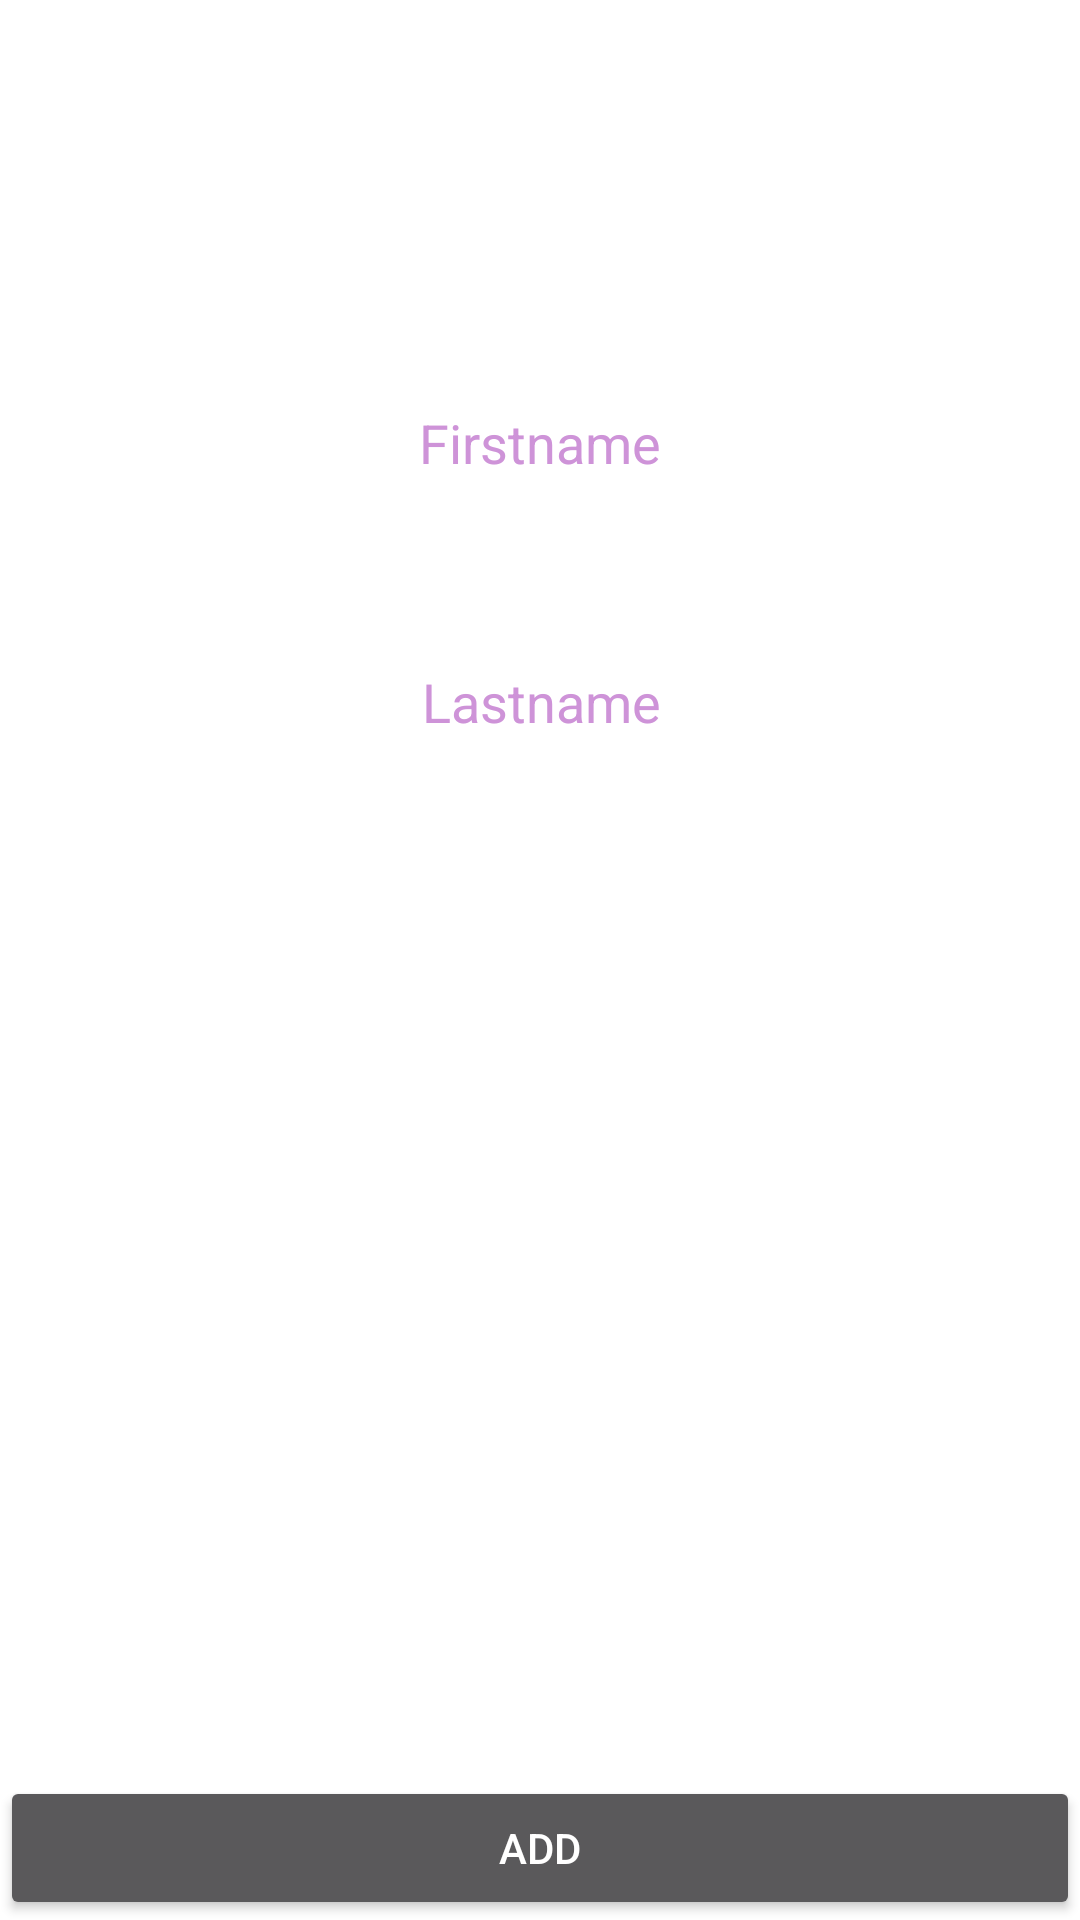

Produce the Android XML layout that renders to this screen, including the resource entries it uses.
<!-- AndroidManifest.xml: application theme SplashScreenTheme -->
<!-- res/layout/activity_birthdate_action.xml -->
<?xml version="1.0" encoding="utf-8"?>
<androidx.constraintlayout.widget.ConstraintLayout xmlns:android="http://schemas.android.com/apk/res/android"
    xmlns:app="http://schemas.android.com/apk/res-auto"
    xmlns:tools="http://schemas.android.com/tools"
    android:layout_width="match_parent"
    android:layout_height="match_parent"
    tools:context=".activities.BirthdateActionActivity">


    <TextView
        android:id="@+id/title_birthdate_action"
        android:layout_width="match_parent"
        android:layout_height="wrap_content"
        android:layout_marginTop="18dp"
        android:layout_marginBottom="98dp"
        android:gravity="center"
        android:text="@string/add_birthdate"
        android:textAllCaps="true"
        android:textSize="32sp"
        android:textStyle="bold"
        app:layout_constraintBottom_toTopOf="@+id/edit_text_text_first_name"
        app:layout_constraintEnd_toEndOf="parent"
        app:layout_constraintHorizontal_bias="0.0"
        app:layout_constraintStart_toStartOf="parent"
        app:layout_constraintTop_toTopOf="parent"
        app:layout_constraintVertical_bias="1.0" />

    <EditText
        android:id="@+id/edit_text_text_first_name"
        android:layout_width="wrap_content"
        android:layout_height="wrap_content"
        android:gravity="center"
        android:hint="@string/firstname_input"
        android:minHeight="48dp"
        android:textColorHint="#CE93D8"
        app:layout_constraintBottom_toBottomOf="parent"
        app:layout_constraintEnd_toEndOf="parent"
        app:layout_constraintStart_toStartOf="parent"
        app:layout_constraintTop_toTopOf="parent"
        app:layout_constraintVertical_bias="0.206"
        android:inputType="text"
        android:autofillHints="" />

    <EditText
        android:id="@+id/edit_text_text_last_name"
        android:layout_width="wrap_content"
        android:layout_height="wrap_content"
        android:autofillHints=""
        android:gravity="center"
        android:hint="@string/lastname_input"
        android:minHeight="48dp"
        android:textColorHint="#CE93D8"
        app:layout_constraintBottom_toTopOf="@+id/datePicker"
        app:layout_constraintEnd_toEndOf="parent"
        app:layout_constraintStart_toStartOf="parent"
        app:layout_constraintTop_toTopOf="@+id/edit_text_text_first_name"
        app:layout_constraintVertical_bias="0.678"
        android:inputType="text" />

    <DatePicker
        android:id="@+id/datePicker"
        android:layout_width="wrap_content"
        android:layout_height="wrap_content"
        android:calendarViewShown="false"
        android:datePickerMode="spinner"
        app:layout_constraintBottom_toBottomOf="parent"
        app:layout_constraintEnd_toEndOf="parent"
        app:layout_constraintStart_toStartOf="parent"
        app:layout_constraintTop_toBottomOf="@+id/edit_text_text_first_name"
        app:layout_constraintVertical_bias="0.493" />

    <Button
        android:id="@+id/button_birthdate_action"
        android:layout_width="match_parent"
        android:layout_height="wrap_content"
        android:text="@string/add"
        app:layout_constraintBottom_toBottomOf="parent"
        tools:layout_editor_absoluteX="0dp" />


</androidx.constraintlayout.widget.ConstraintLayout>
<!-- resources referenced by this layout -->
<resources>
  <string name="add">ADD</string>
  <string name="add_birthdate">Add a birthdate</string>
  <string name="firstname_input">Firstname</string>
  <string name="lastname_input">Lastname</string>
  <style name="SplashScreenTheme" parent="Theme.AppCompat.NoActionBar">
          <item name="android:windowBackground">@drawable/splash_screen_background</item>
      </style>
</resources>
